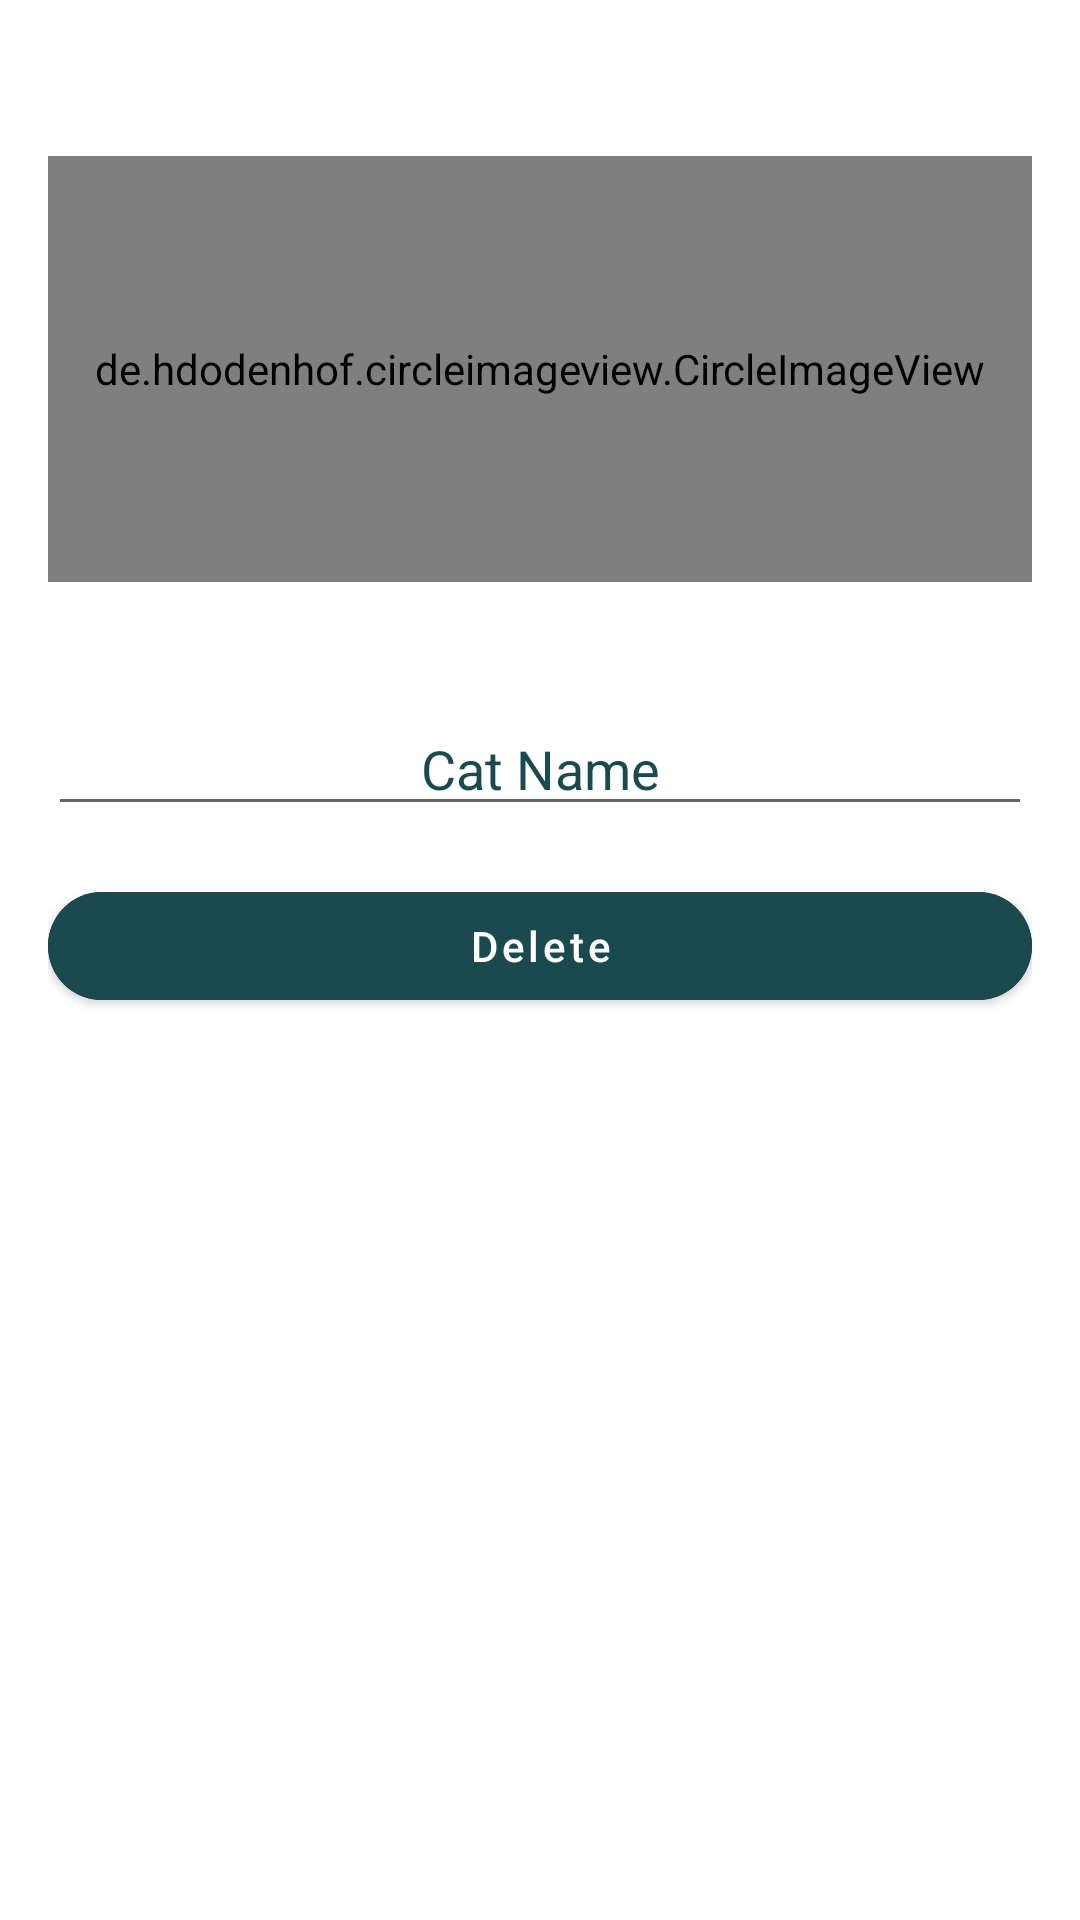

Layout XML and referenced resources for this Android screen:
<!-- AndroidManifest.xml: application theme Theme.ReactNative_Task -->
<!-- res/layout/activity_delete_items.xml -->
<?xml version="1.0" encoding="utf-8"?>
<androidx.constraintlayout.widget.ConstraintLayout
    xmlns:android="http://schemas.android.com/apk/res/android"
    xmlns:app="http://schemas.android.com/apk/res-auto"
    xmlns:tools="http://schemas.android.com/tools"
    android:layout_width="match_parent"
    android:layout_height="match_parent"
    tools:context=".DeleteItems">


    <LinearLayout
        android:padding="16dp"
        android:layout_width="match_parent"
        android:layout_height="match_parent"
        android:orientation="vertical">


        <de.hdodenhof.circleimageview.CircleImageView
            android:id="@+id/addcatimage"
            android:layout_width="348dp"
            android:layout_height="142dp"
            android:layout_gravity="center"
            android:layout_marginTop="36dp"
            android:src="@drawable/cathome" />

        <com.google.android.material.textfield.TextInputEditText
            android:id="@+id/catid"
            android:layout_width="match_parent"
            android:layout_height="wrap_content"
            android:inputType="text"
            android:hint="Cat Name"
            android:layout_gravity="center"
            android:gravity="center"
            android:layout_marginTop="40dp"
            android:textColor="#1A494F"
            android:textColorHint="#1A494F"/>


        <com.google.android.material.button.MaterialButton
            android:id="@+id/delitem"
            android:layout_width="match_parent"
            android:layout_height="wrap_content"
            android:text="Delete"
            android:layout_marginTop="16dp"
            android:backgroundTint="#1A494F"
            app:cornerRadius="50dp"
            android:textAllCaps="false"/>



    </LinearLayout>


</androidx.constraintlayout.widget.ConstraintLayout>
<!-- resources referenced by this layout -->
<resources>
  <!-- drawable cathome: jpg bitmap (drawable, 8339 bytes) -->
  <style name="Theme.ReactNative_Task" parent="Theme.MaterialComponents.DayNight.DarkActionBar">
          
          <item name="colorPrimary">@color/purple_500</item>
          <item name="colorPrimaryVariant">@color/purple_700</item>
          <item name="colorOnPrimary">@color/white</item>
          
          <item name="colorSecondary">@color/teal_200</item>
          <item name="colorSecondaryVariant">@color/teal_700</item>
          <item name="colorOnSecondary">@color/black</item>
          
          <item name="android:statusBarColor" tools:targetApi="l">?attr/colorPrimaryVariant</item>
          
      </style>
  <color name="purple_500">#1A494F</color>
  <color name="purple_700">#FF3700B3</color>
  <color name="white">#FFFFFFFF</color>
  <color name="teal_200">#FF03DAC5</color>
  <color name="teal_700">#FF018786</color>
  <color name="black">#FF000000</color>
</resources>
